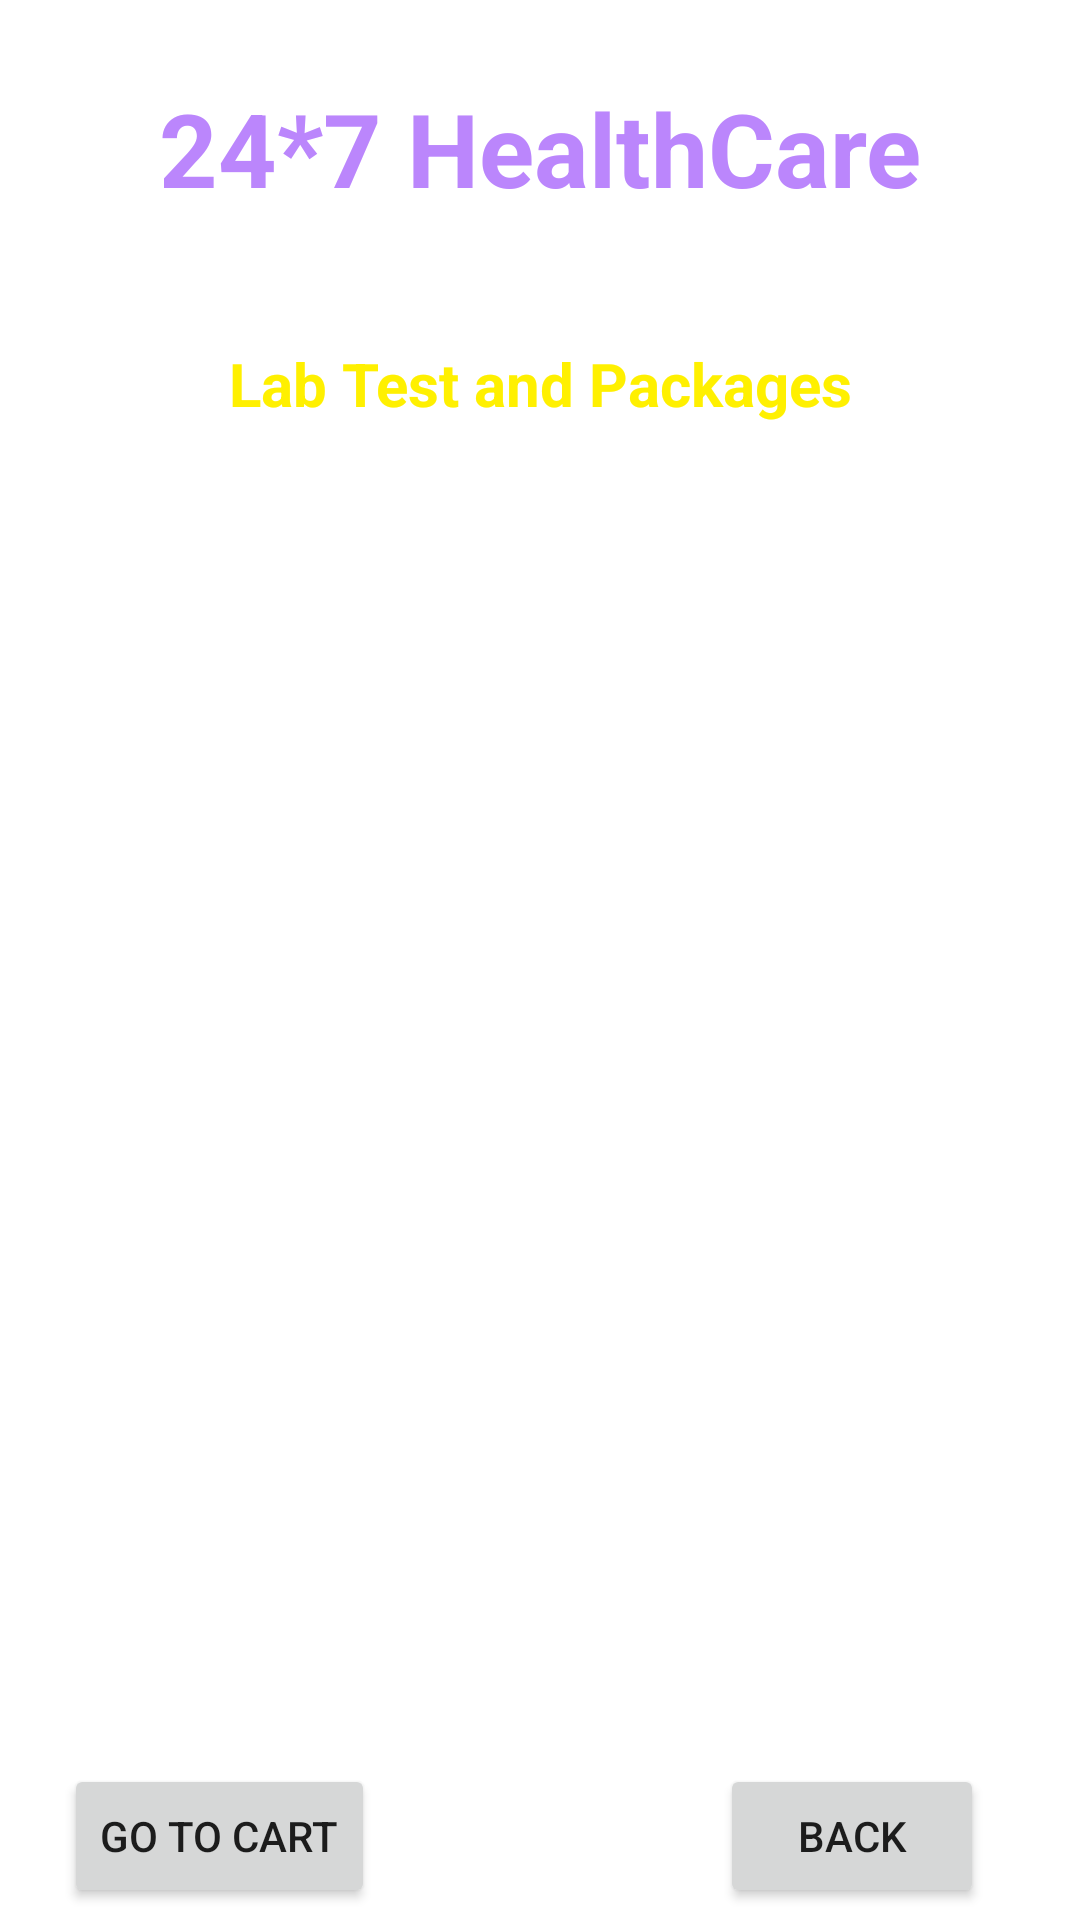

Reconstruct the res/layout file that produces this screen, plus the resources it refers to.
<!-- AndroidManifest.xml: application theme Theme.Heath_App -->
<!-- res/layout/activity_lab_test.xml -->
<?xml version="1.0" encoding="utf-8"?>
<androidx.constraintlayout.widget.ConstraintLayout xmlns:android="http://schemas.android.com/apk/res/android"
    xmlns:app="http://schemas.android.com/apk/res-auto"
    xmlns:tools="http://schemas.android.com/tools"
    android:id="@+id/main"
    android:layout_width="match_parent"
    android:layout_height="match_parent"
    android:background="@drawable/back2"
    tools:context=".LabTestActivity">




    <TextView
        android:id="@+id/textViewLTTitle"
        android:layout_width="wrap_content"
        android:layout_height="wrap_content"
        android:text="24*7 HealthCare"
        android:textColor="@color/purple_200"
        android:textSize="34sp"
        android:textStyle="bold"
        app:layout_constraintBottom_toBottomOf="parent"
        app:layout_constraintEnd_toEndOf="parent"
        app:layout_constraintStart_toStartOf="parent"
        app:layout_constraintTop_toTopOf="parent"
        app:layout_constraintVertical_bias="0.045"/>

    <TextView

        android:layout_width="wrap_content"
        android:layout_height="wrap_content"
        android:text="Delivery Location: Jhansi"
        android:textColor="@color/white"
        android:textSize="16sp"
        android:textStyle="bold"
        app:layout_constraintBottom_toBottomOf="parent"
        app:layout_constraintEnd_toEndOf="parent"
        app:layout_constraintStart_toStartOf="parent"
        app:layout_constraintHorizontal_bias="0.498"
        app:layout_constraintTop_toBottomOf="@id/textViewLTTitle"
        app:layout_constraintVertical_bias="0.031" />

    <TextView

        android:id="@+id/textView2"
        android:layout_width="wrap_content"
        android:layout_height="wrap_content"
        android:text="Lab Test and Packages"
        android:textColor="@color/yellow100"
        android:textSize="20sp"
        android:textStyle="bold"
        app:layout_constraintBottom_toBottomOf="parent"
        app:layout_constraintEnd_toEndOf="parent"
        app:layout_constraintStart_toStartOf="parent"
        app:layout_constraintTop_toBottomOf="@id/textViewLTTitle"
        app:layout_constraintVertical_bias="0.078" />


    <ListView
        android:id="@+id/listViewLTD"
        android:layout_width="357dp"
        android:layout_height="491dp"
        android:layout_margin="10dp"
        android:layout_marginStart="16dp"
        android:layout_marginEnd="16dp"
        android:layout_marginBottom="64dp"
        app:layout_constraintBottom_toBottomOf="parent"
        app:layout_constraintEnd_toEndOf="parent"
        app:layout_constraintHorizontal_bias="0.363"
        app:layout_constraintStart_toStartOf="parent"
        app:layout_constraintTop_toBottomOf="@+id/textView2"
        app:layout_constraintVertical_bias="0.0" />

    <Button
        android:id="@+id/buttonLTGoToCart"
        android:layout_width="wrap_content"
        android:layout_height="wrap_content"
        android:layout_marginBottom="4dp"
        android:text="Go to Cart"
        app:layout_constraintBottom_toBottomOf="parent"
        app:layout_constraintEnd_toEndOf="parent"
        app:layout_constraintHorizontal_bias="0.083"
        app:layout_constraintStart_toStartOf="parent" />

    <Button
        android:id="@+id/buttonCartCheckout"
        android:layout_width="wrap_content"
        android:layout_height="wrap_content"
        android:layout_marginBottom="4dp"
        android:text="Back"
        app:layout_constraintBottom_toBottomOf="parent"
        app:layout_constraintEnd_toEndOf="parent"
        app:layout_constraintHorizontal_bias="0.882"
        app:layout_constraintStart_toStartOf="parent" />

</androidx.constraintlayout.widget.ConstraintLayout>
<!-- resources referenced by this layout -->
<resources>
  <color name="purple_200">#FFBB86FC</color>
  <color name="white">#FFFFFFFF</color>
  <color name="yellow100">#FFF000</color>
  <style name="Theme.Heath_App" parent="Theme.MaterialComponents.DayNight.NoActionBar">
          
          <item name="colorPrimary">@color/purple_500</item>
          <item name="colorPrimaryVariant">@color/purple_700</item>
          <item name="colorOnPrimary">@color/white</item>
          
          <item name="colorSecondary">@color/teal_200</item>
          <item name="colorSecondaryVariant">@color/teal_700</item>
          <item name="colorOnSecondary">@color/black</item>
          
          <item name="android:statusBarColor" tools:targetApi="l">?attr/colorPrimaryVariant</item>
          
      </style>
  <color name="purple_500">#FF6200EE</color>
  <color name="purple_700">#FF3700B3</color>
  <color name="teal_200">#FF03DAC5</color>
  <color name="teal_700">#FF018786</color>
  <color name="black">#FF000000</color>
</resources>
